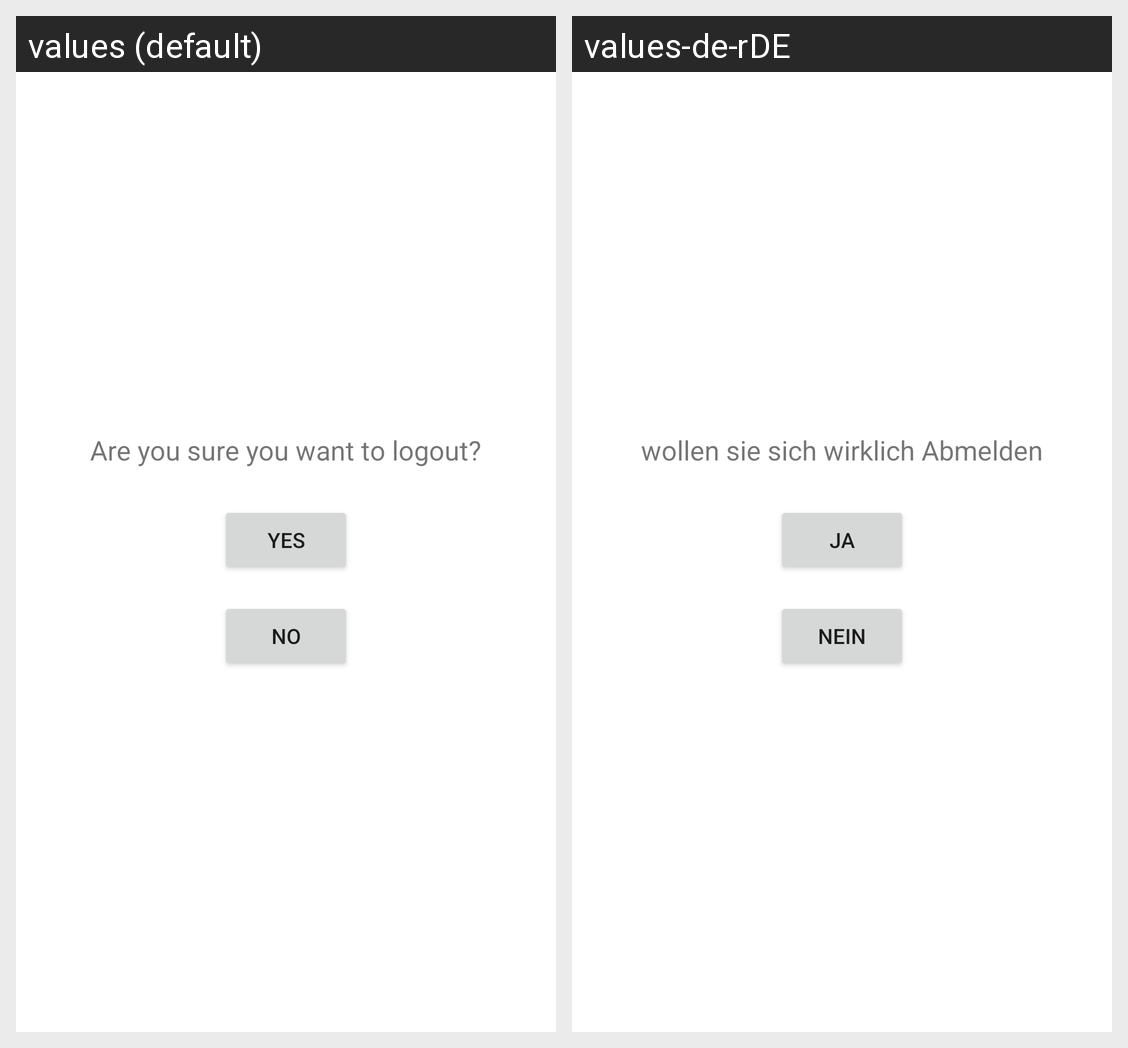

Strings drawn on this Android screen and how each of the app's shown locales translates them:
Android screen res/layout/activity_logout.xml rendered under 2 locales, left to right: values (default), values-de-rDE. Device: Nexus 5 (rendered at 1080×1920; each locale shown at half size, 540×960, under a caption strip naming it); theme Theme.AndroidApp.
Strings drawn on this screen, with the default value and each locale's value (text and hints the layout hard-codes, and strings that could not be matched under every locale, appear in the picture but are not listed):

confirm_logout
  values: Are you sure you want to logout?
  values-de-rDE: wollen sie sich wirklich Abmelden

yes
  values: Yes
  values-de-rDE: Ja

no
  values: No
  values-de-rDE: Nein
